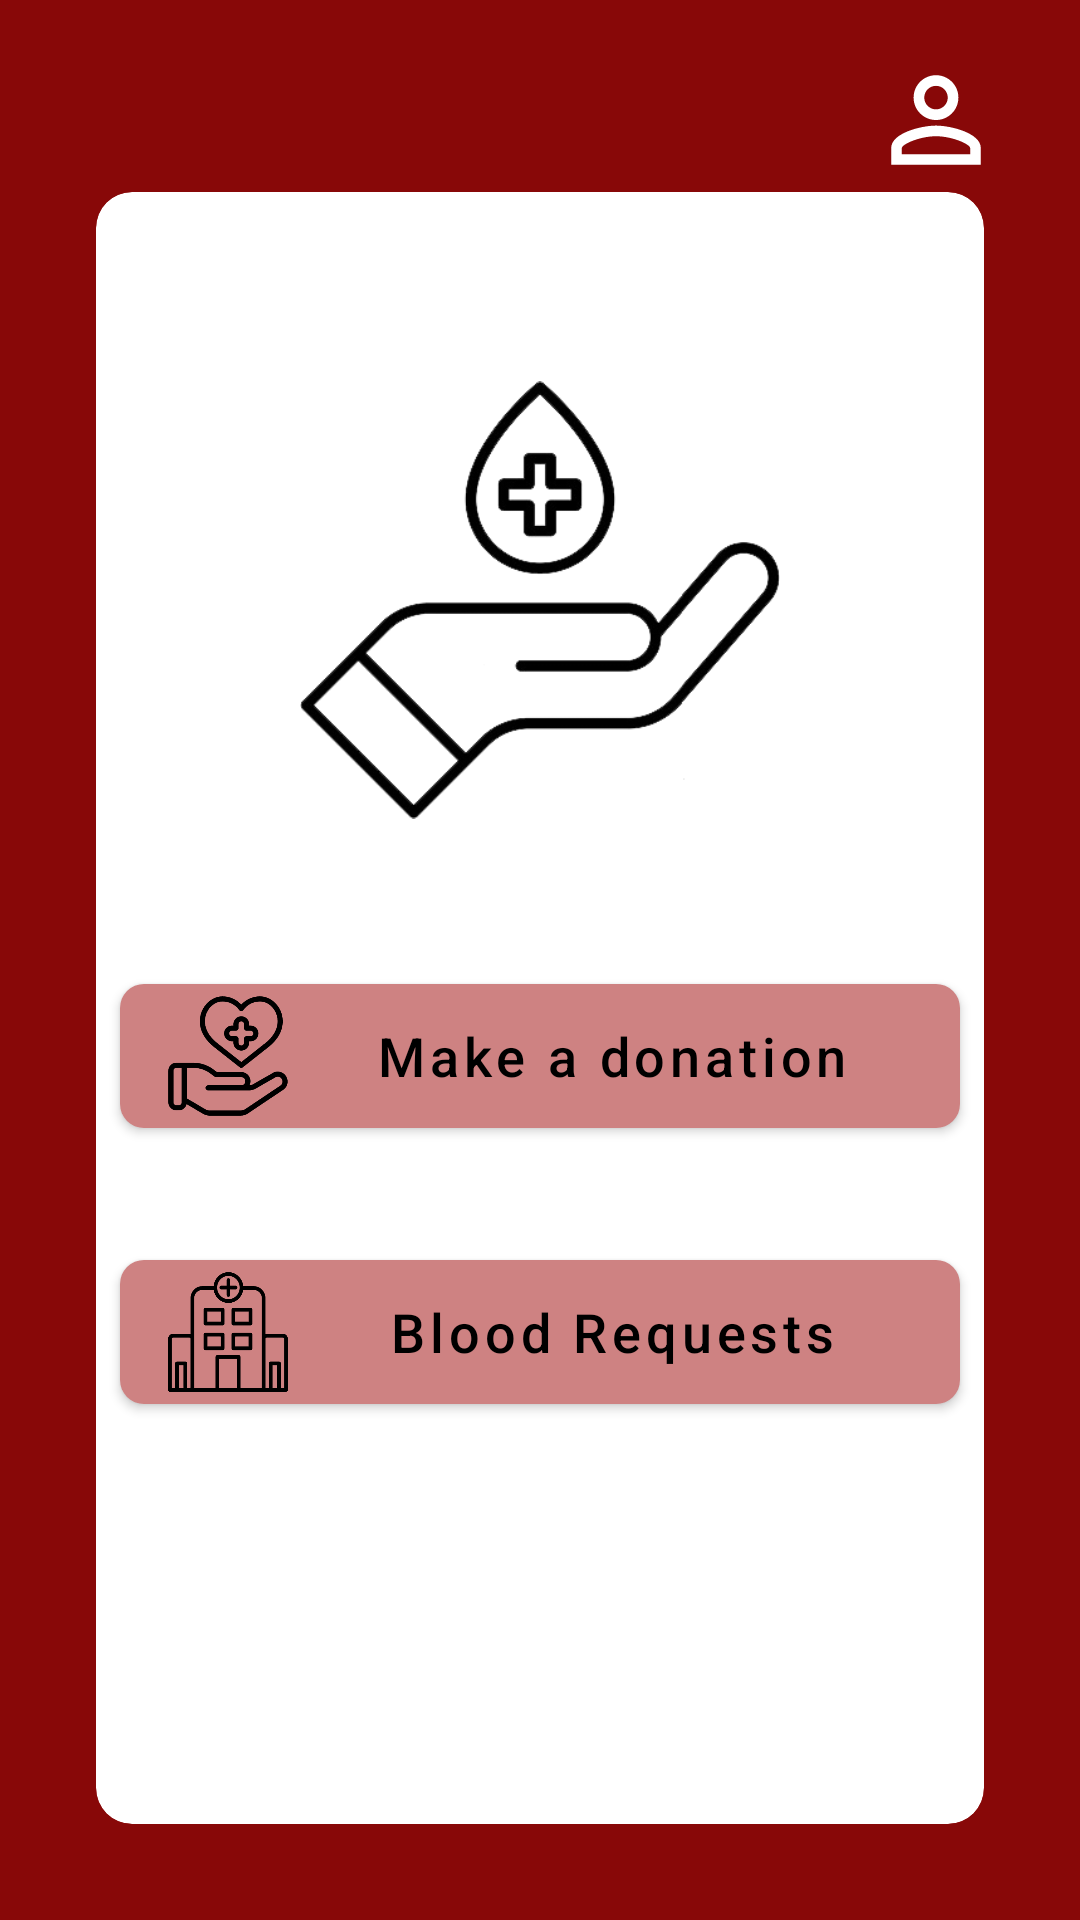

Layout XML and referenced resources for this Android screen:
<!-- AndroidManifest.xml: application theme Theme.BloodPal -->
<!-- res/layout/activity_donor_home.xml -->
<?xml version="1.0" encoding="utf-8"?>
<androidx.constraintlayout.widget.ConstraintLayout xmlns:android="http://schemas.android.com/apk/res/android"
    xmlns:app="http://schemas.android.com/apk/res-auto"
    xmlns:tools="http://schemas.android.com/tools"
    android:layout_width="match_parent"
    android:layout_height="match_parent"
    tools:context=".donor.DonorHomeActivity">

    <androidx.cardview.widget.CardView
        android:id="@+id/container_cv"
        style="@style/Container"
        android:layout_width="match_parent"
        android:layout_height="match_parent" />

    <ImageView
        android:id="@+id/donation_iv"
        android:layout_width="160dp"
        android:layout_height="160dp"
        android:layout_marginTop="56dp"
        android:src="@drawable/give_blood"
        app:layout_constraintEnd_toEndOf="@id/container_cv"
        app:layout_constraintStart_toStartOf="@id/container_cv"
        app:layout_constraintTop_toTopOf="@id/container_cv" />

    <com.google.android.material.button.MaterialButton
        android:id="@+id/make_donation_btn"
        android:layout_width="0dp"
        android:layout_height="wrap_content"
        android:layout_marginStart="8dp"
        android:layout_marginTop="32dp"
        android:layout_marginEnd="8dp"
        android:text="Make a donation"
        android:textAllCaps="false"
        android:textColor="@color/black"
        android:textSize="18sp"
        app:backgroundTint="@color/pink"
        app:cornerRadius="8dp"
        app:icon="@drawable/give_heart"
        app:iconGravity="start"
        app:iconSize="40dp"
        app:iconTint="@color/black"
        app:layout_constraintBottom_toBottomOf="@id/container_cv"
        app:layout_constraintEnd_toEndOf="@id/container_cv"
        app:layout_constraintStart_toStartOf="@id/container_cv"
        app:layout_constraintTop_toTopOf="@id/container_cv" />

    <com.google.android.material.button.MaterialButton
        android:id="@+id/donation_wanted_btn"
        android:layout_width="0dp"
        android:layout_height="wrap_content"
        android:layout_marginStart="8dp"
        android:layout_marginTop="32dp"
        android:layout_marginEnd="8dp"
        android:text="Blood Requests"
        android:textAllCaps="false"
        android:textColor="@color/black"
        android:textSize="18sp"
        app:backgroundTint="@color/pink"
        app:cornerRadius="8dp"
        app:icon="@drawable/hospital"
        app:iconGravity="start"
        app:iconSize="40dp"
        app:iconTint="@color/black"
        app:layout_constraintEnd_toEndOf="@id/container_cv"
        app:layout_constraintStart_toStartOf="@id/container_cv"
        app:layout_constraintTop_toBottomOf="@id/make_donation_btn" />

    <ImageView
        android:id="@+id/profile_iv"
        android:layout_width="32dp"
        android:layout_height="32dp"
        android:layout_marginBottom="8dp"
        android:src="@drawable/ic_profile"
        app:layout_constraintBottom_toTopOf="@id/container_cv"
        app:layout_constraintEnd_toEndOf="@id/container_cv" />

</androidx.constraintlayout.widget.ConstraintLayout>
<!-- resources referenced by this layout -->
<resources>
  <color name="black">#FF000000</color>
  <color name="pink">#CE8282</color>
  <!-- drawable give_blood: png bitmap (drawable, 45348 bytes) -->
  <!-- drawable give_heart: png bitmap (drawable, 53886 bytes) -->
  <!-- drawable hospital: png bitmap (drawable, 44871 bytes) -->
  <!-- drawable ic_profile (drawable) -->
  <vector xmlns:android="http://schemas.android.com/apk/res/android"
      android:width="24dp"
      android:height="24dp"
      android:tint="#FFFFFF"
      android:viewportWidth="24"
      android:viewportHeight="24">
  
      <group
          android:pivotX="12"
          android:pivotY="12"
          android:scaleX="1.4"
          android:scaleY="1.4">
  
          <path
              android:fillColor="@android:color/white"
              android:pathData="M12,5.9c1.16,0 2.1,0.94 2.1,2.1s-0.94,2.1 -2.1,2.1S9.9,9.16 9.9,8s0.94,-2.1 2.1,-2.1m0,9c2.97,0 6.1,1.46 6.1,2.1v1.1L5.9,18.1L5.9,17c0,-0.64 3.13,-2.1 6.1,-2.1M12,4C9.79,4 8,5.79 8,8s1.79,4 4,4 4,-1.79 4,-4 -1.79,-4 -4,-4zM12,13c-2.67,0 -8,1.34 -8,4v3h16v-3c0,-2.66 -5.33,-4 -8,-4z" />
  
      </group>
  
  </vector>
  <style name="Container">
          <item name="android:layout_marginStart">32dp</item>
          <item name="android:layout_marginTop">64dp</item>
          <item name="android:layout_marginEnd">32dp</item>
          <item name="android:layout_marginBottom">32dp</item>
          <item name="cardCornerRadius">12dp</item>
          <item name="cardElevation">0dp</item>
      </style>
  <style name="Theme.BloodPal" parent="Theme.MaterialComponents.DayNight.NoActionBar">
          
          <item name="colorPrimary">@color/purple_500</item>
          <item name="colorPrimaryVariant">@color/blood</item>
          <item name="colorOnPrimary">@color/white</item>
          
          <item name="colorSecondary">@color/teal_200</item>
          <item name="colorSecondaryVariant">@color/teal_700</item>
          <item name="colorOnSecondary">@color/black</item>
          
          <item name="android:statusBarColor" tools:targetApi="l">?attr/colorPrimaryVariant</item>
          
          <item name="android:windowBackground">@color/blood</item>
          <item name="android:popupMenuStyle">@style/PopupMenu</item>
      </style>
  <color name="purple_500">@color/blood</color>
  <color name="blood">#880808</color>
  <color name="white">#FFFFFFFF</color>
  <color name="teal_200">@color/blood</color>
  <color name="teal_700">@color/blood</color>
  <style name="PopupMenu" parent="@android:style/Widget.PopupMenu">
          <item name="android:popupBackground">@color/pink</item>
      </style>
</resources>
